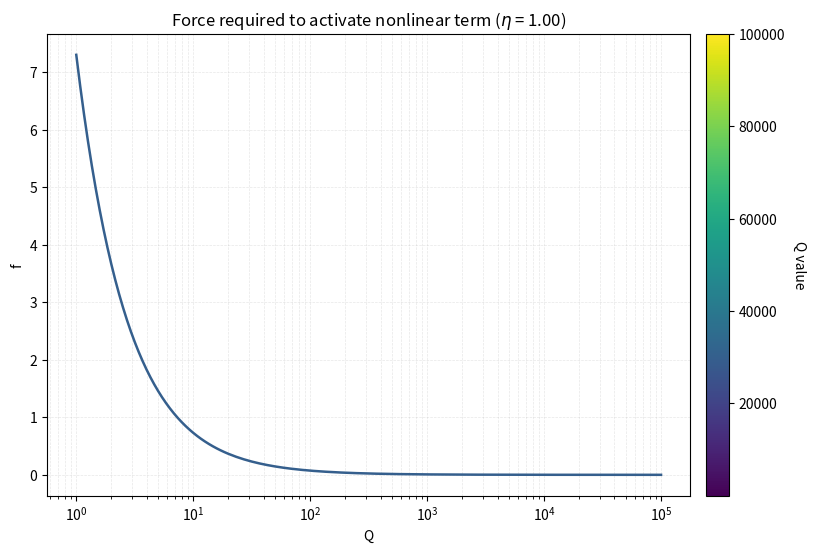
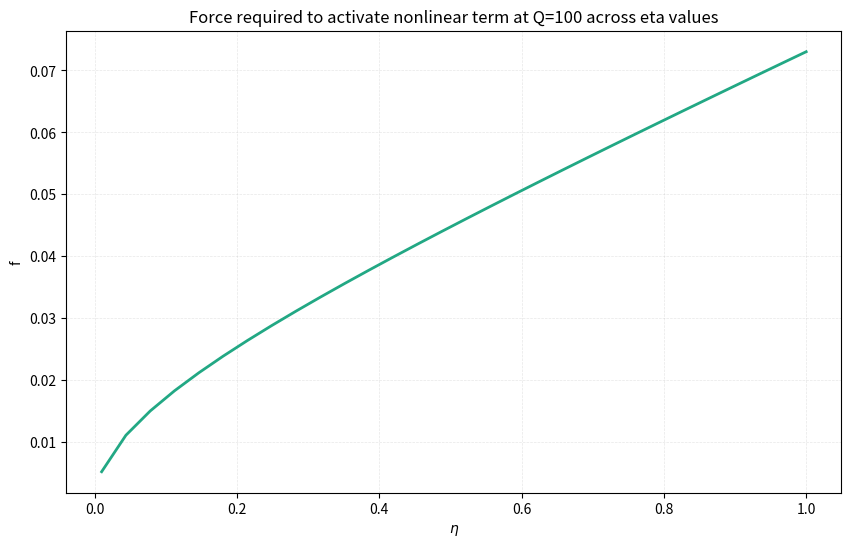

Generate these figures, in order, with matplotlib:
import numpy as np
import matplotlib.pyplot as plt


def f(Q, omega_0, gamma, eta):
    return (omega_0**2 / Q) * np.sqrt(4 * eta / (3 * gamma)) * np.sqrt(1 + eta)


def fwhm(omega_0, Q):
    return omega_0 / (2 * Q)


omega_0 = 1.0
gamma = 5.00e-2
eta_values = np.linspace(0.01, 1.0, num=30)
colormap = plt.cm.viridis

Q_PER_DECADE = 30  # adjustable density for log-spaced Q samples
exp_min, exp_max = 0, 5
num_q = Q_PER_DECADE * (exp_max - exp_min) + 1
Q_values = np.logspace(exp_min, exp_max, num=num_q)

# Figure 1: Q sweep (eta fixed at 1.0)
fig1, ax1 = plt.subplots(figsize=(10, 6))
eta_fixed = 1.0
q_norm = plt.Normalize(Q_values.min(), Q_values.max())
responses_q = f(Q_values, omega_0, gamma, eta_fixed)

print("[Q sweep] Summary statistics (eta fixed at 1.00)")
print(
    f"Overall -> min={responses_q.min():.4f}, "
    f"max={responses_q.max():.4f}, avg={responses_q.mean():.4f}"
)

ax1.plot(
    Q_values,
    responses_q,
    color=colormap(0.3),
    linewidth=1.8,
)
ax1.set_xscale("log")
ax1.set_xlabel("Q")
ax1.set_ylabel("f")
ax1.set_title(r"Force required to activate nonlinear term ($\eta$ = {:.2f})".format(eta_fixed))
ax1.grid(True, alpha=0.3, which="both", linestyle="--", linewidth=0.5)
sm_q = plt.cm.ScalarMappable(cmap=colormap, norm=q_norm)
sm_q.set_array([])
cbar_q = fig1.colorbar(sm_q, ax=ax1, pad=0.02)
cbar_q.set_label("Q value", rotation=270, labelpad=15)

# Figure 2: eta sweep at fixed Q
fixed_Q = 100.0
fig2, ax2 = plt.subplots(figsize=(10, 6))
responses_eta = f(fixed_Q, omega_0, gamma, eta_values)

print(f"[eta sweep] Summary statistics (Q fixed at {fixed_Q:.0f})")
print(
    f"Overall -> min={responses_eta.min():.4f}, "
    f"max={responses_eta.max():.4f}, avg={responses_eta.mean():.4f}"
)

ax2.plot(
    eta_values,
    responses_eta,
    color=colormap(0.6),
    linewidth=2.0,
)
ax2.set_xlabel(r"$\eta$")
ax2.set_ylabel("f")
ax2.set_title(f"Force required to activate nonlinear term at Q={fixed_Q:.0f} across eta values")
ax2.grid(True, alpha=0.3, linestyle="--", linewidth=0.5)

plt.show()
